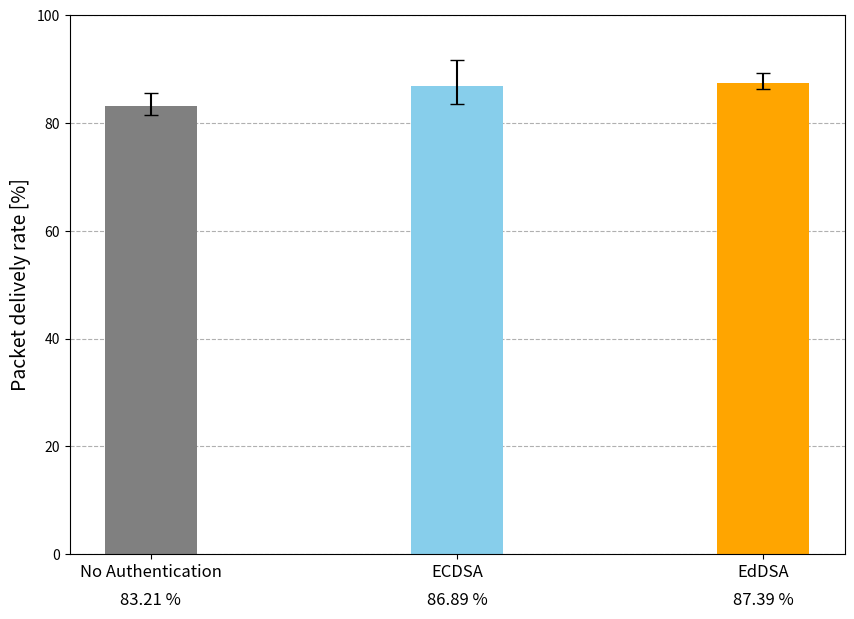

Generate this figure with matplotlib:
import matplotlib.pyplot as plt
import numpy as np

# 項目
categories = ['No Authentication', 'ECDSA', 'EdDSA']

# 各データの平均値、最大値、最小値
# include_liar simTime=250 Throughput
# mean_values = [4.18347, 7.50869, 7.32539]  # 平均値
# max_values = [4.44273, 7.9407, 7.66063]   # 最大値
# min_values = [4.0228, 6.61118, 6.61123]    # 最小値
# include_liar simTime=250 PDR
# mean_values = [48.2002,  86.6152, 84.48212]  # 平均値
# max_values = [51.2097, 91.6224, 88.34120]   # 最大値
# min_values = [46.371, 76.2848, 76.23970]    # 最小値
# simTime=300 Overhead
# mean_values = [2694.3,  5384.2, 5364.5]  # 平均値
# max_values = [2777.1, 5557.6, 5411.5]   # 最大値
# min_values = [2608.4,  5318.6, 5315.4]
# simTime=300 PDR node=185
mean_values = [83.2086,  86.8936, 87.3915]
max_values = [85.5705,  91.6107, 89.2617]   # 最大値
min_values = [81.5436,  83.557, 86.2416]
# simTime=300 delay node=74_185
# mean_values = [6.162969,  5.546580, 5.313161]  # 平均値
# max_values = [15.31670,  10.64250, 10.18950]   # 最大値
# min_values = [2.24950,  2.1870, 2.30275]





# エラーバー（平均値から最大・最小への範囲）
error_bars = [np.array(mean_values) - np.array(min_values), 
              np.array(max_values) - np.array(mean_values)]

# プロット
fig, ax = plt.subplots(figsize=(10, 7))
bars = ax.bar(categories, mean_values, width=0.3, yerr=error_bars, capsize=5, color=['gray', 'skyblue', 'orange'])

# グリッドを棒グラフの後ろに設定
ax.set_axisbelow(True)  
ax.grid(axis='y', linestyle='--', alpha=1)

# ラベル設定
# Throughput [kbps]
# Packet delively rate [%]
# Overhead [KB]
# memory usage [KB]
# Delay [ms]
ax.set_ylabel("Packet delively rate [%]", fontsize=14) #ここいじる
ax.set_xticklabels(categories, fontsize=12)
# ax.set_ylim(0, max(max_values) + 3)  # y軸の範囲調整 # 2 1000 20000  # ここいじる
ax.set_ylim(0, 100)  # y軸の範囲調整
# 各棒の下に平均値を表示
for bar, mean in zip(bars, mean_values):
    x = bar.get_x() + bar.get_width() / 2  # 棒の中央位置
    y = -7 # 軸の下に配置するためのオフセット    # -0.8 -7  -500   -10000         # 棒の下の少し空いた位置   # ここいじる
    ax.text(x, y, f"{mean:.2f} %", ha='center', va='top', fontsize=12, color='black')  # ここいじる

# グラフを表示
plt.show()
